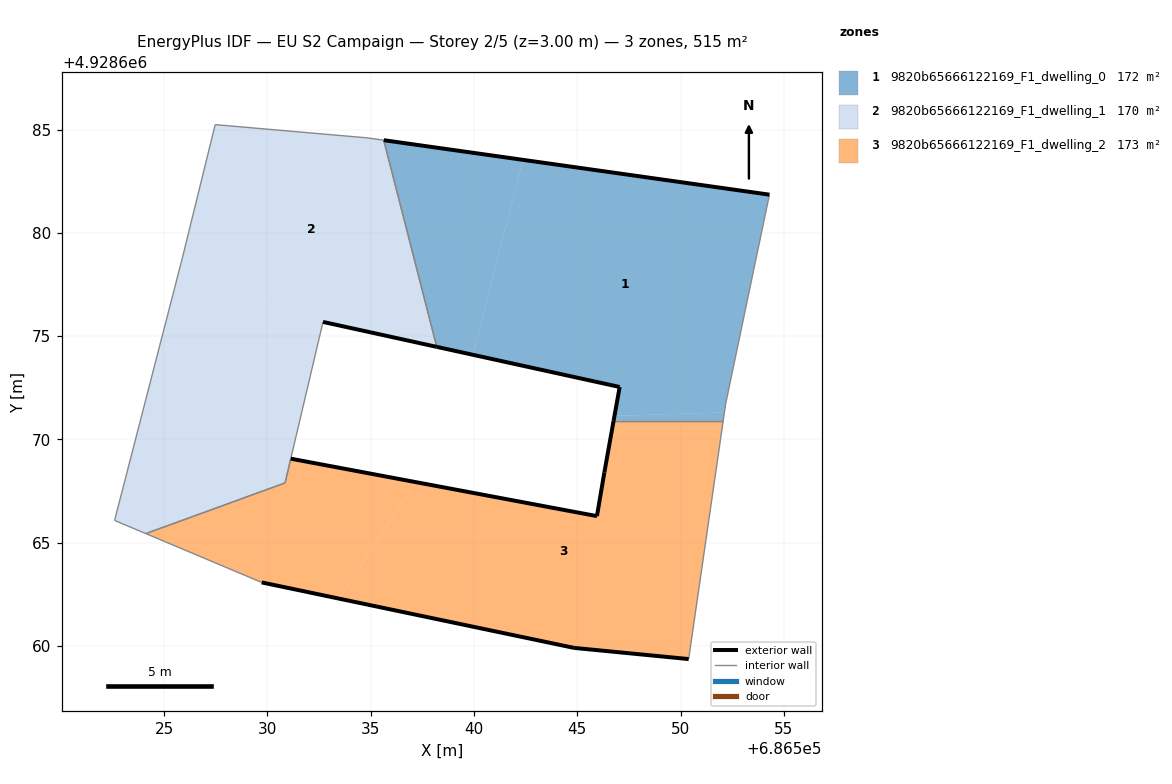
=== STOREY PLAN SPEC (per zone: floor XY polygon, exterior-wall plan segments, windows/doors) ===
zone 1: 9820b65666122169_F1_dwelling_0  (171.6 m²)
  floor: (686552.12, 4928671.31) (686552.18, 4928671.72) (686554.30, 4928681.85) (686542.37, 4928683.53) (686539.94, 4928674.10) (686547.05, 4928672.54) (686546.80, 4928671.14)
  floor: (686539.94, 4928674.10) (686542.37, 4928683.53) (686535.63, 4928684.48) (686538.20, 4928674.48)
  floor: (686552.06, 4928670.90) (686552.12, 4928671.31) (686546.80, 4928671.14) (686546.76, 4928670.90)
  exterior wall: (686546.76, 4928670.90) – (686547.05, 4928672.54)  [1.7 m]
  exterior wall: (686547.05, 4928672.54) – (686538.20, 4928674.48)  [9.1 m]
  exterior wall: (686535.63, 4928684.48) – (686554.30, 4928681.85)  [18.9 m]
  interior walls: 4
zone 2: 9820b65666122169_F1_dwelling_1  (170.4 m²)
  floor: (686538.20, 4928674.48) (686535.63, 4928684.48) (686534.83, 4928684.60) (686527.47, 4928685.24) (686526.02, 4928679.35) (686532.56, 4928675.13) (686532.69, 4928675.69)
  floor: (686530.86, 4928667.89) (686532.56, 4928675.13) (686526.02, 4928679.35) (686525.89, 4928678.82) (686522.60, 4928666.08) (686524.11, 4928665.44)
  exterior wall: (686538.20, 4928674.48) – (686532.69, 4928675.69)  [5.6 m]
  interior walls: 10
zone 3: 9820b65666122169_F1_dwelling_2  (172.8 m²)
  floor: (686550.39, 4928659.37) (686552.06, 4928670.90) (686546.76, 4928670.90) (686546.31, 4928668.41) (686545.95, 4928666.29) (686537.18, 4928667.93) (686533.49, 4928662.29) (686544.85, 4928659.91)
  floor: (686533.49, 4928662.29) (686537.18, 4928667.93) (686531.13, 4928669.07) (686530.86, 4928667.89) (686524.11, 4928665.44) (686529.72, 4928663.08)
  exterior wall: (686531.13, 4928669.07) – (686545.95, 4928666.29)  [15.1 m]
  exterior wall: (686545.95, 4928666.29) – (686546.31, 4928668.41)  [2.2 m]
  exterior wall: (686546.31, 4928668.41) – (686546.76, 4928670.90)  [2.5 m]
  exterior wall: (686550.39, 4928659.37) – (686544.85, 4928659.91)  [5.6 m]
  exterior wall: (686544.85, 4928659.91) – (686529.72, 4928663.08)  [15.5 m]
  interior walls: 5

=== DERIVED (storey summary) ===
Building: EU S2 Campaign
Storey: 2 of 5  (floor level z = 3.00 m)
Storey gross floor area: 514.8 m²
Zones on this storey: 3
  - 9820b65666122169_F1_dwelling_0: floor 171.6 m²; exterior wall 29.6 m (88.7 m²); WWR 0.0%
  - 9820b65666122169_F1_dwelling_1: floor 170.4 m²; exterior wall 5.6 m (16.9 m²); WWR 0.0%
  - 9820b65666122169_F1_dwelling_2: floor 172.8 m²; exterior wall 40.8 m (122.4 m²); WWR 0.0%
Zone adjacency (shared interzone walls):
  - 9820b65666122169_F1_dwelling_0 ↔ 9820b65666122169_F1_dwelling_1
  - 9820b65666122169_F1_dwelling_0 ↔ 9820b65666122169_F1_dwelling_2
  - 9820b65666122169_F1_dwelling_1 ↔ 9820b65666122169_F1_dwelling_2